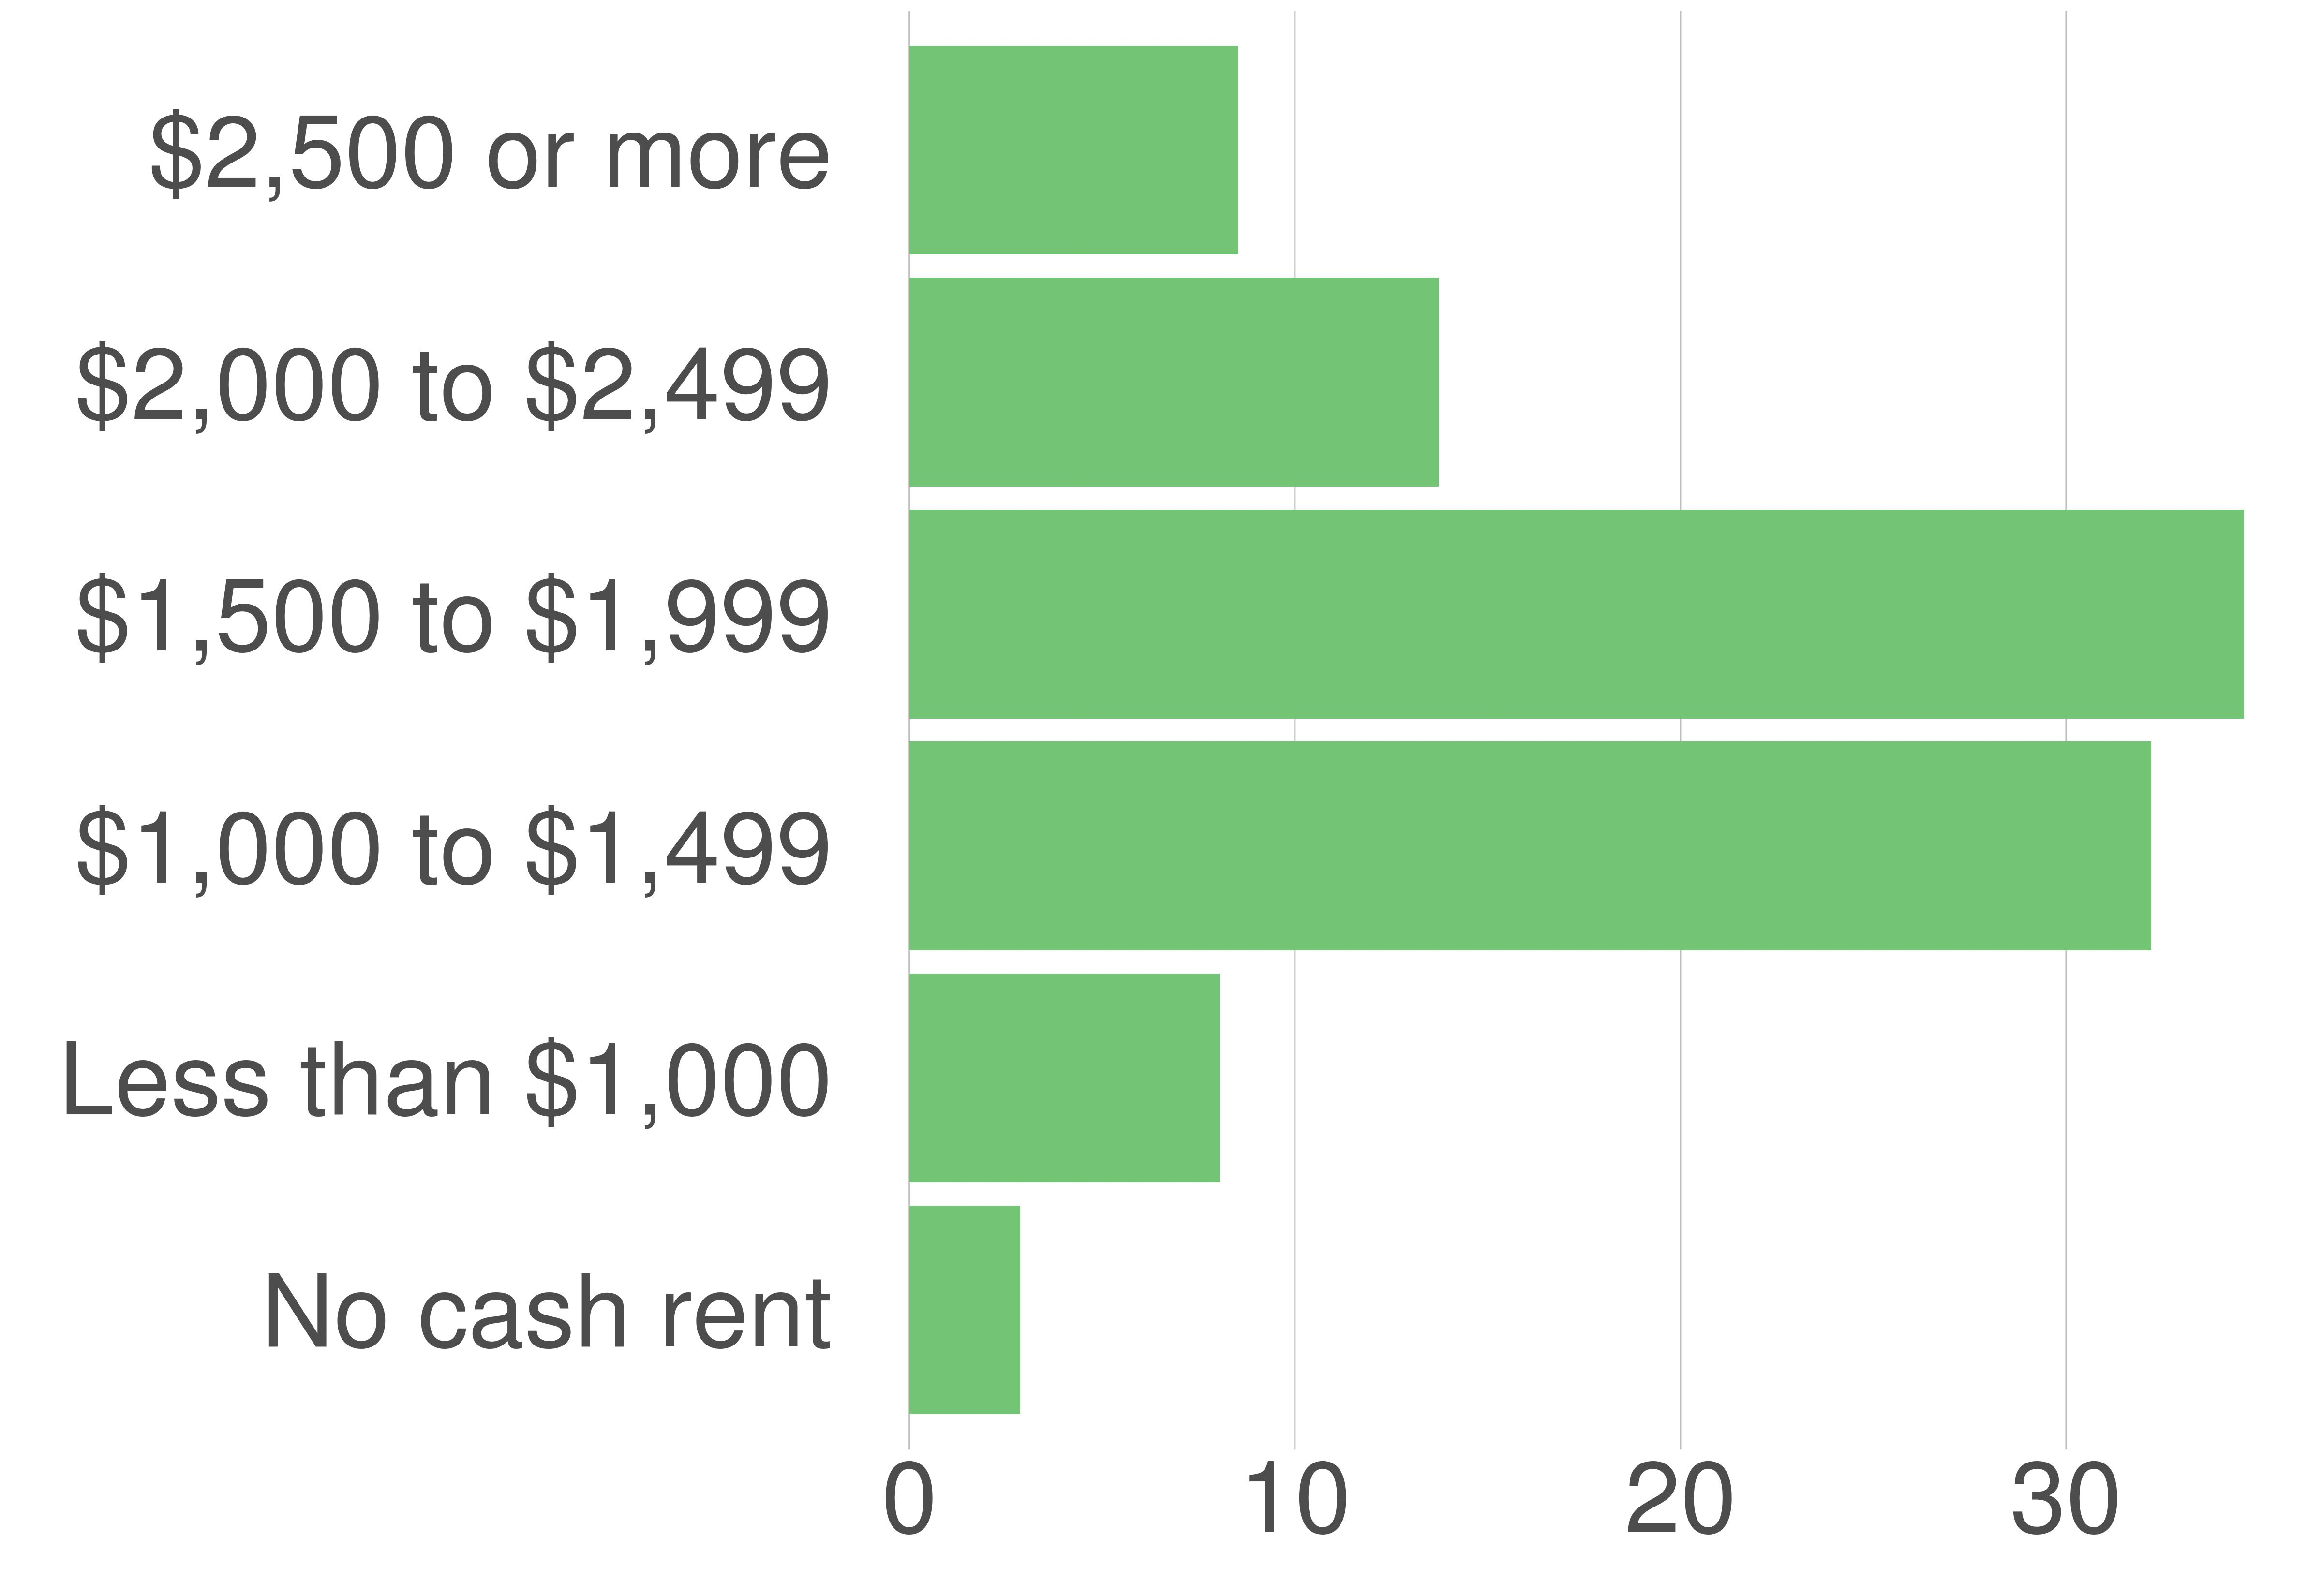

Data behind this chart, as committed beside it:
variable, value, value_prop
No cash rent, 1100, 2.87
Less than $1,000, 3086, 8.05
$1,000 to $1,499, 12354, 32.21
$1,500 to $1,999, 13279, 34.62
$2,000 to $2,499, 5266, 13.73
$2,500 or more, 3273, 8.53
